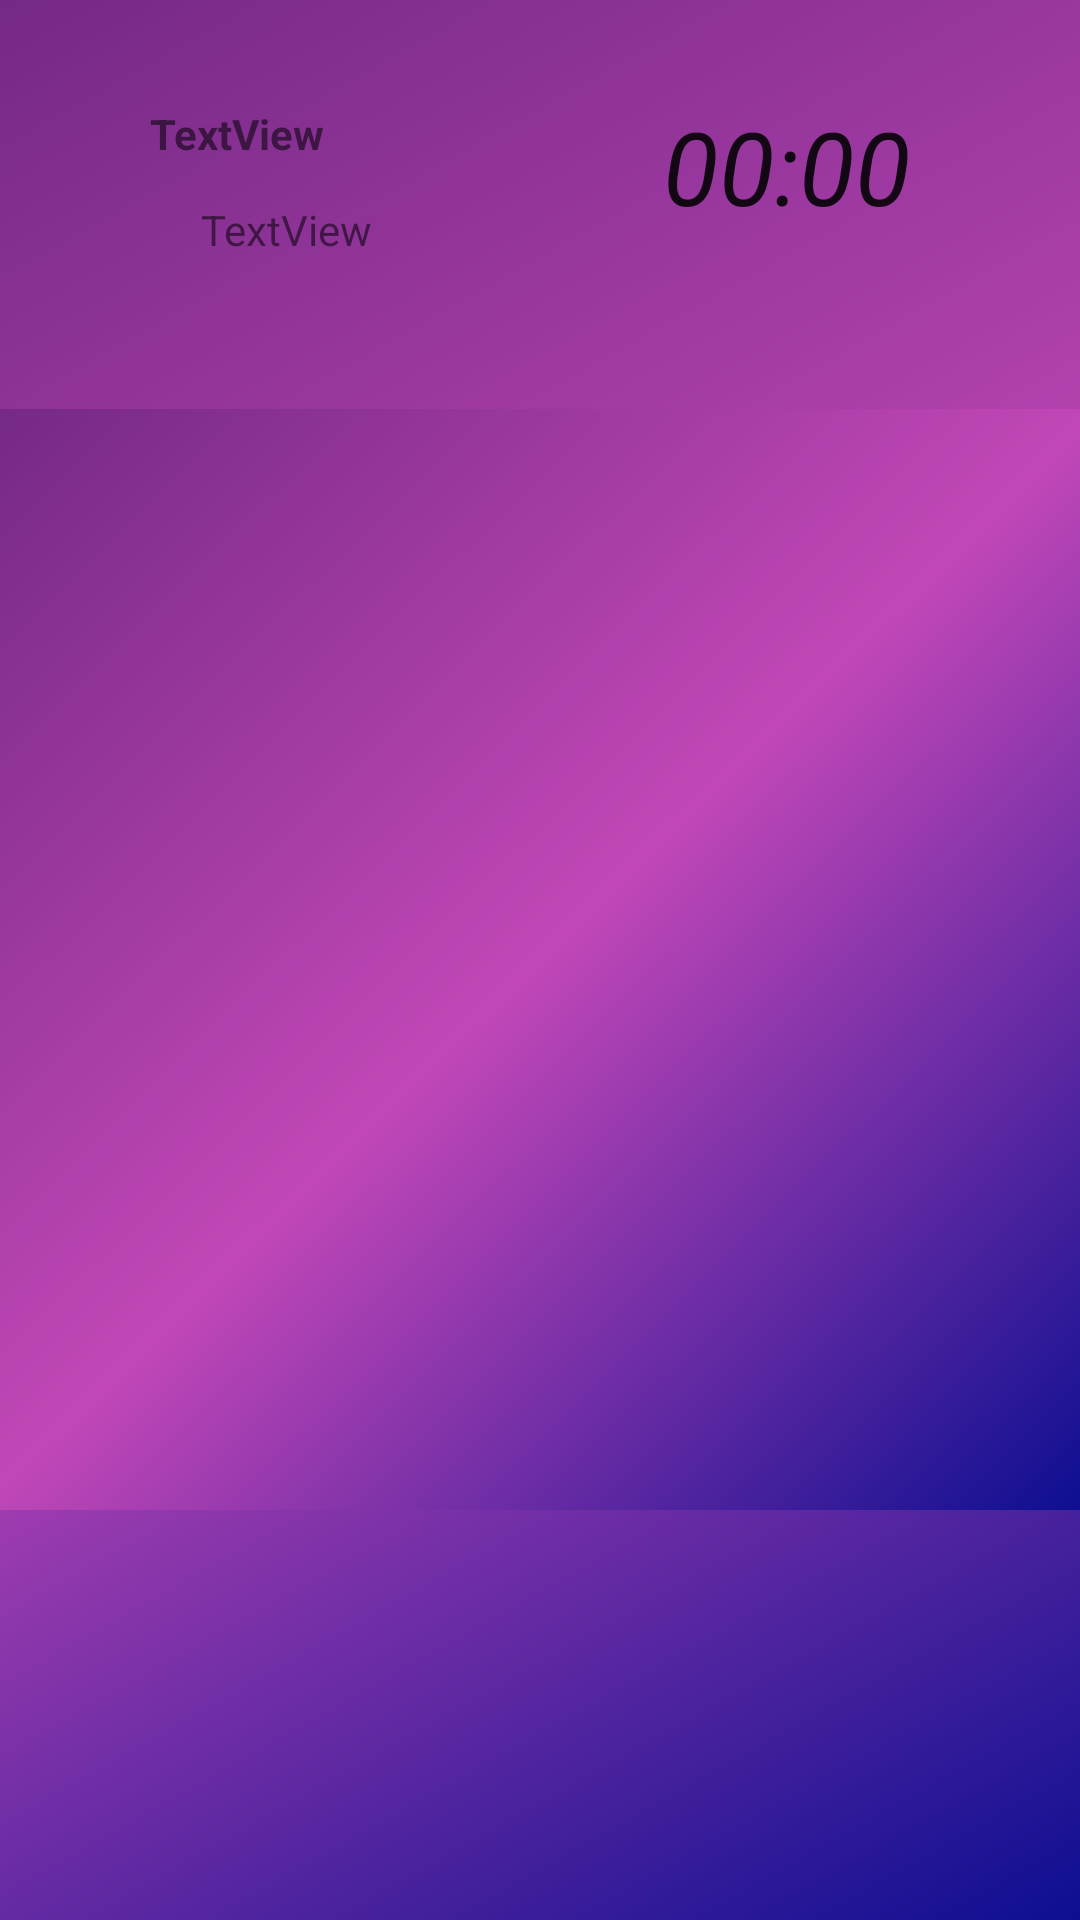

Layout XML and referenced resources for this Android screen:
<!-- AndroidManifest.xml: application theme AppTheme -->
<!-- res/layout/activity_solo.xml -->
<?xml version="1.0" encoding="utf-8"?>
<RelativeLayout xmlns:android="http://schemas.android.com/apk/res/android"
    xmlns:app="http://schemas.android.com/apk/res-auto"
    xmlns:tools="http://schemas.android.com/tools"
    android:layout_width="match_parent"
    android:layout_height="match_parent"
    android:background="@drawable/gradiente"
    tools:context=".Activitys.Solo">


    <Chronometer
        android:id="@+id/cronometrosolo"
        android:layout_width="143dp"
        android:layout_height="75dp"
        android:layout_alignParentEnd="true"
        android:layout_alignParentTop="true"
        android:layout_marginEnd="26dp"
        android:layout_marginTop="18dp"
        android:gravity="center"
        android:textSize="34sp"
        android:textStyle="italic" />

    <include
        layout="@layout/imagenes"
        android:layout_width="match_parent"
        android:layout_height="367dp"
        android:layout_centerHorizontal="true"
        android:layout_centerVertical="true" />

    <TextView
        android:id="@+id/idusuariosolo"

        android:layout_width="79dp"
        android:layout_height="wrap_content"
        android:layout_alignParentStart="true"
        android:layout_alignParentTop="true"
        android:layout_marginStart="50dp"
        android:layout_marginTop="35dp"
        android:text="TextView"
        android:textStyle="bold" />

    <TextView
        android:id="@+id/idpuntajesolo"
        android:layout_width="wrap_content"
        android:layout_height="wrap_content"
        android:layout_alignParentTop="true"
        android:layout_alignStart="@+id/idusuariosolo"
        android:layout_marginStart="17dp"
        android:layout_marginTop="67dp"
        android:text="TextView" />


</RelativeLayout>
<!-- res/layout/imagenes.xml (included above) -->
<?xml version="1.0" encoding="utf-8"?>
<LinearLayout xmlns:android="http://schemas.android.com/apk/res/android"
    xmlns:app="http://schemas.android.com/apk/res-auto"
    xmlns:tools="http://schemas.android.com/tools"
    android:layout_width="match_parent"
    android:orientation="vertical"
    android:weightSum="3"
    android:background="@drawable/gradiente"
    android:layout_height="match_parent"
    tools:context=".Activitys.Juebo">

<LinearLayout
    android:layout_width="match_parent"
    android:weightSum="4"
    android:layout_weight="1"
    android:orientation="horizontal"
    android:layout_height="match_parent">

    <ImageView
        android:scaleType="centerInside"
        android:layout_weight="1"
        android:id="@+id/div11"
        android:layout_width="match_parent"
        android:layout_height="match_parent"
        app:srcCompat="@drawable/logo" />

    <ImageView
        android:scaleType="centerInside"
        android:id="@+id/div12"
        android:layout_width="match_parent"
        android:layout_height="match_parent"
        android:layout_weight="1"
        app:srcCompat="@drawable/logo" />

    <ImageView
        android:scaleType="centerInside"
        android:layout_weight="1"
        android:id="@+id/div13"
        android:layout_width="match_parent"
        android:layout_height="match_parent"

        app:srcCompat="@drawable/logo" />

    <ImageView
        android:scaleType="centerInside"
        android:id="@+id/div14"
        android:layout_width="match_parent"
        android:layout_height="match_parent"
        android:layout_weight="1"
        app:srcCompat="@drawable/logo" />


</LinearLayout>
    <LinearLayout
        android:layout_weight="1"
        android:layout_width="match_parent"
        android:weightSum="4"
        android:orientation="horizontal"
        android:layout_height="match_parent">

        <ImageView
            android:scaleType="centerInside"
            android:layout_weight="1"
            android:id="@+id/div21"
            android:layout_width="match_parent"
            android:layout_height="match_parent"
            app:srcCompat="@drawable/logo" />

        <ImageView
            android:scaleType="centerInside"
            android:id="@+id/div22"
            android:layout_width="match_parent"
            android:layout_height="match_parent"
            android:layout_weight="1"
            app:srcCompat="@drawable/logo" />

        <ImageView
            android:scaleType="centerInside"
            android:layout_weight="1"
            android:id="@+id/div23"
            android:layout_width="match_parent"
            android:layout_height="match_parent"

            app:srcCompat="@drawable/logo" />

        <ImageView
            android:scaleType="centerInside"
            android:id="@+id/div24"
            android:layout_width="match_parent"
            android:layout_height="match_parent"
            android:layout_weight="1"
            app:srcCompat="@drawable/logo" />


    </LinearLayout>

    <LinearLayout
        android:layout_width="match_parent"
        android:weightSum="4"
        android:layout_weight="1"
        android:orientation="horizontal"
        android:layout_height="match_parent">

        <ImageView
            android:scaleType="centerInside"
            android:layout_weight="1"
            android:id="@+id/div31"
            android:layout_width="match_parent"
            android:layout_height="match_parent"
            app:srcCompat="@drawable/logo" />

        <ImageView
            android:scaleType="centerInside"
            android:id="@+id/div32"
            android:layout_width="match_parent"
            android:layout_height="match_parent"
            android:layout_weight="1"
            app:srcCompat="@drawable/logo" />

        <ImageView
            android:scaleType="centerInside"
            android:layout_weight="1"
            android:id="@+id/div33"
            android:layout_width="match_parent"
            android:layout_height="match_parent"

            app:srcCompat="@drawable/logo" />

        <ImageView
            android:scaleType="centerInside"
            android:id="@+id/div34"
            android:layout_width="match_parent"
            android:layout_height="match_parent"
            android:layout_weight="1"
            app:srcCompat="@drawable/logo" />


    </LinearLayout>



</LinearLayout>
<!-- resources referenced by this layout -->
<resources>
  <!-- drawable gradiente (drawable) -->
  <?xml version="1.0" encoding="utf-8"?>
  <shape xmlns:android="http://schemas.android.com/apk/res/android">
  
  <gradient  android:startColor="#0d0f91"
      android:centerColor="#c147b7"
      android:endColor="#752987"
      android:angle="135"/>
  
  
  
  
  </shape>
  <style name="AppTheme" parent="Theme.AppCompat.Light.NoActionBar">
          
          <item name="colorPrimary">@color/colorPrimary</item>
          <item name="colorPrimaryDark">@color/colorPrimaryDark</item>
          <item name="colorAccent">@color/colorAccent</item>
      </style>
  <color name="colorPrimary">#04177c</color>
  <color name="colorPrimaryDark">#303F9F</color>
  <color name="colorAccent">#FF4081</color>
</resources>
